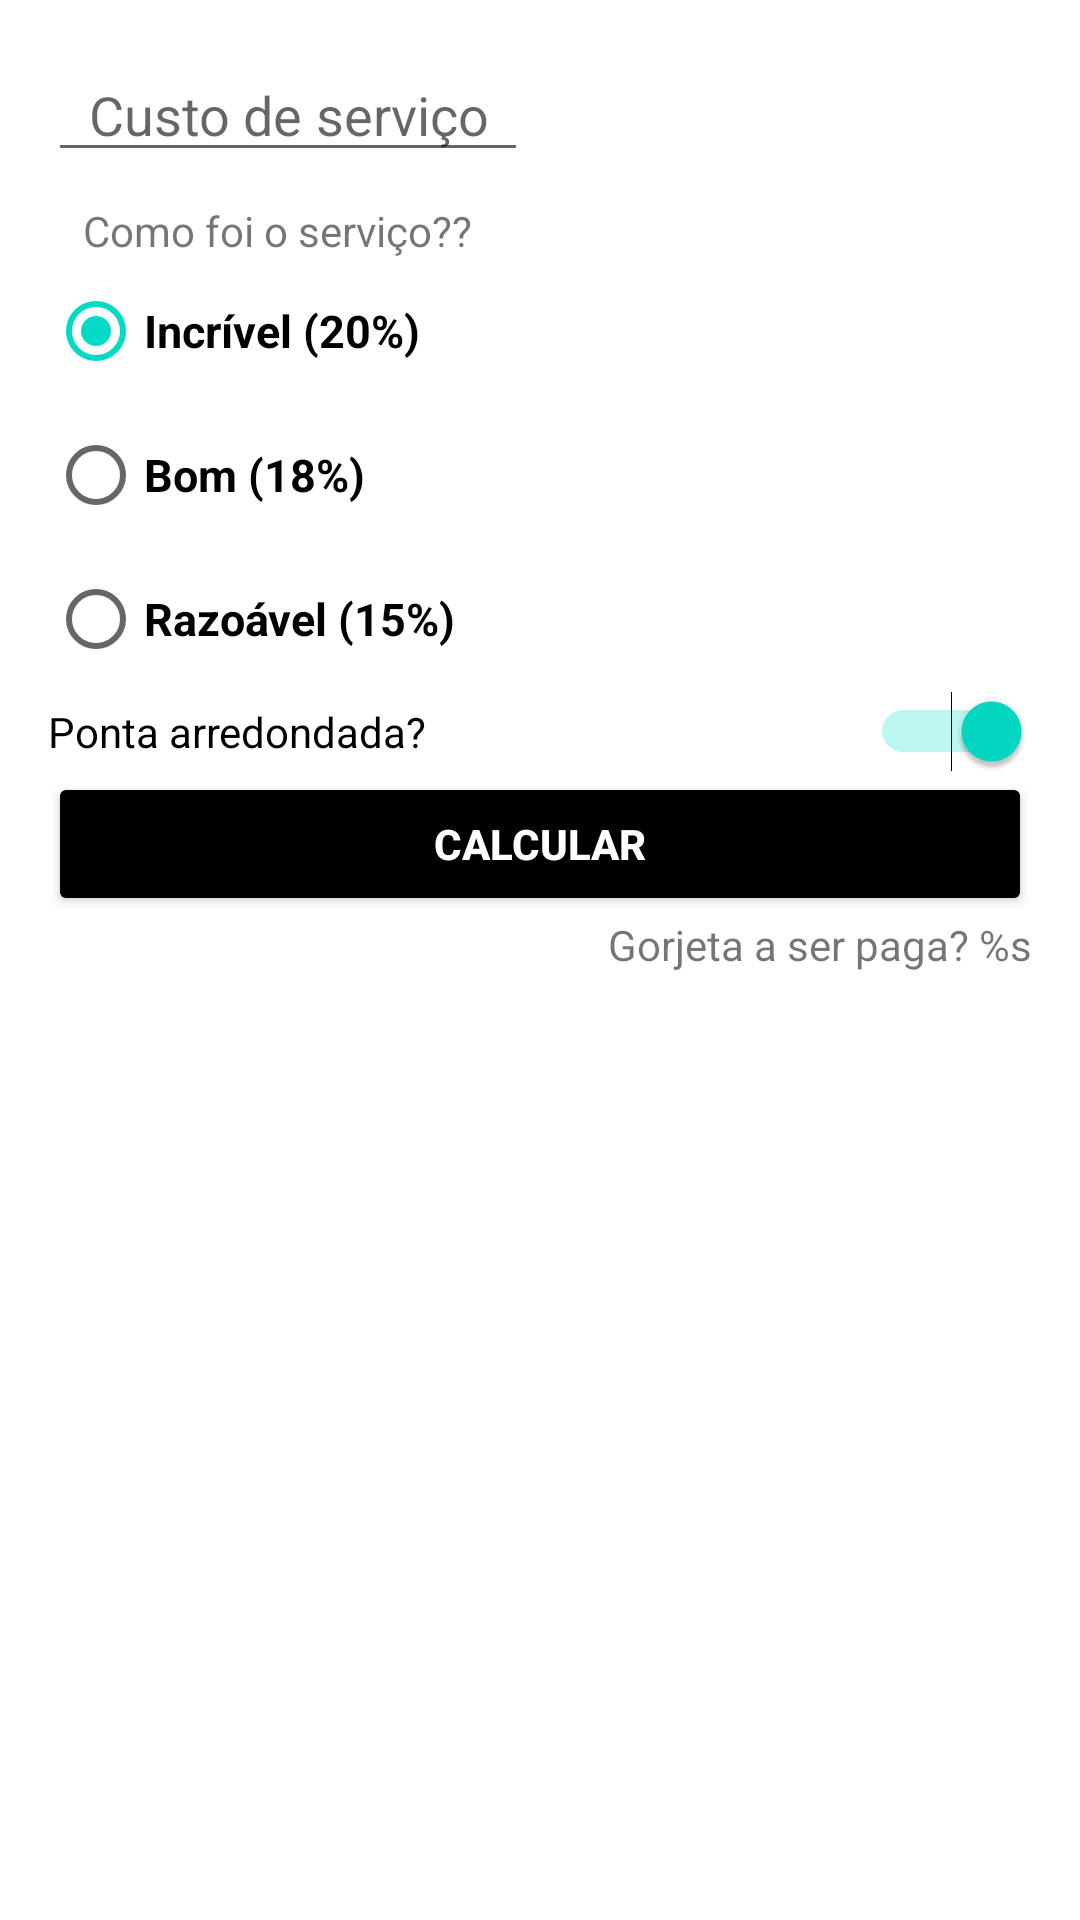

Layout XML and referenced resources for this Android screen:
<!-- AndroidManifest.xml: application theme Theme.AppGorjeta -->
<!-- res/layout/activity_main.xml -->
<?xml version="1.0" encoding="utf-8"?>
<androidx.constraintlayout.widget.ConstraintLayout xmlns:android="http://schemas.android.com/apk/res/android"
    xmlns:app="http://schemas.android.com/apk/res-auto"
    xmlns:tools="http://schemas.android.com/tools"
    android:layout_width="match_parent"
    android:layout_height="match_parent"
    android:layout_gravity="center"
    android:background="@color/white"
    android:padding="16dp"
    tools:context=".MainActivity">

    <EditText
        android:id="@+id/EditText1"
        android:layout_width="160dp"
        android:layout_height="wrap_content"
        android:gravity="center"
        android:hint="Custo de serviço"
        android:inputType="numberDecimal"
        app:layout_constraintStart_toStartOf="parent"
        app:layout_constraintTop_toTopOf="parent" />

    <TextView
        android:id="@+id/questaoservice"
        android:layout_width="wrap_content"
        android:layout_height="wrap_content"
        android:gravity="center"
        android:text="Como foi o serviço??"
        app:layout_constraintBottom_toBottomOf="parent"
        app:layout_constraintEnd_toEndOf="parent"
        app:layout_constraintHorizontal_bias="0.058"
        app:layout_constraintStart_toStartOf="parent"
        app:layout_constraintTop_toBottomOf="@+id/EditText1"
        app:layout_constraintVertical_bias="0.018" />


    <RadioGroup
        android:id="@+id/GroupRadio"
        android:layout_width="wrap_content"
        android:layout_height="wrap_content"
        android:checkedButton="@id/vinteporcento"
        android:orientation="vertical"
        app:layout_constraintStart_toStartOf="parent"
        app:layout_constraintTop_toBottomOf="@id/questaoservice">

        <RadioButton
            android:id="@+id/vinteporcento"
            android:layout_width="wrap_content"
            android:layout_height="wrap_content"
            android:text="Incrível (20%)"
            android:textColor="@color/black"
            android:textSize="15sp"
            android:textStyle="bold" />

        <RadioButton
            android:id="@+id/dezoitoporcento"
            android:layout_width="wrap_content"
            android:layout_height="wrap_content"
            android:text="Bom (18%)"
            android:textColor="@color/black"
            android:textSize="15sp"
            android:textStyle="bold" />

        <RadioButton
            android:id="@+id/quinzeporcento"
            android:layout_width="wrap_content"
            android:layout_height="wrap_content"
            android:text= "Razoável (15%)"
            android:textColor="@color/black"
            android:textSize="15sp"
            android:textStyle="bold">

        </RadioButton>


    </RadioGroup>

    <Switch
        android:id="@+id/interruptor"
        android:layout_width="0dp"
        android:layout_height="wrap_content"
        android:checked="true"
        android:text="Ponta arredondada?"
        app:layout_constraintEnd_toEndOf="parent"
        app:layout_constraintStart_toStartOf="@id/GroupRadio"
        app:layout_constraintTop_toBottomOf="@id/GroupRadio" />

    <Button
        android:id="@+id/ButtonCalcular"
        android:layout_width="0dp"
        android:layout_height="wrap_content"
        android:backgroundTint="@color/black"
        android:gravity="center"
        android:text="CALCULAR"
        android:textColor="@color/white"
        android:textStyle="bold"
        app:layout_constraintEnd_toEndOf="parent"
        app:layout_constraintStart_toStartOf="parent"
        app:layout_constraintTop_toBottomOf="@id/interruptor" />

    <TextView
        android:id="@+id/Resultado"
        android:layout_width="wrap_content"
        tools:text="Valor da gorjeta R$ 10,00"
        android:layout_height="wrap_content"
        android:text="@string/tip_amount"
        app:layout_constraintEnd_toEndOf="parent"
        app:layout_constraintTop_toBottomOf="@id/ButtonCalcular" />

</androidx.constraintlayout.widget.ConstraintLayout>
<!-- resources referenced by this layout -->
<resources>
  <color name="black">#FF000000</color>
  <color name="white">#FFFFFFFF</color>
  <string name="tip_amount">Gorjeta a ser paga? %s</string>
  <style name="Theme.AppGorjeta" parent="Theme.MaterialComponents.DayNight.DarkActionBar">
          
          <item name="colorPrimary">@color/purple_500</item>
          <item name="colorPrimaryVariant">@color/purple_700</item>
          <item name="colorOnPrimary">@color/white</item>
          
          <item name="colorSecondary">@color/teal_200</item>
          <item name="colorSecondaryVariant">@color/teal_700</item>
          <item name="colorOnSecondary">@color/black</item>
          
          <item name="android:statusBarColor" tools:targetApi="l">?attr/colorPrimaryVariant</item>
          
      </style>
  <color name="purple_500">#000000</color>
  <color name="purple_700">#0C0C0C</color>
  <color name="teal_200">#FF03DAC5</color>
  <color name="teal_700">#FF018786</color>
</resources>
